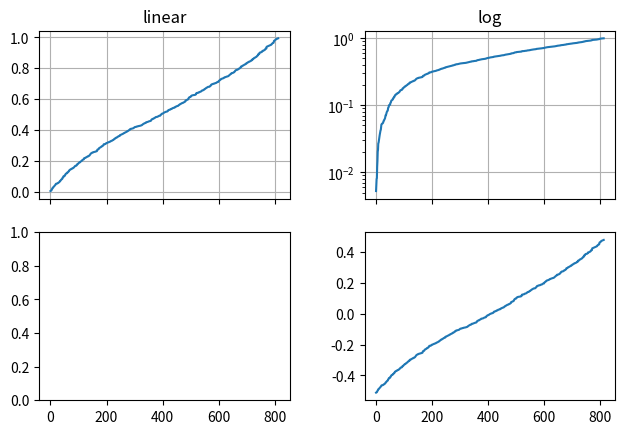

This chart was generated by the following Python code: (Note: this script raises an exception after producing the figure.)
"""
Illustrate the scale transformations applied to axes, e.g. log, symlog, logit.
"""
import numpy as np
import matplotlib.pyplot as plt
from matplotlib.ticker import NullFormatter

np.random.seed(1)
# make up some data in the interval ]0, 1[
y = np.random.normal(loc=0.5, scale=0.4, size=1000)
y = y[(y > 0) & (y < 1)]
y.sort()
x = np.arange(len(y))

# plot with various axes scales
fig, axs = plt.subplots(2, 2, sharex=True)
fig.subplots_adjust(left=0.08, right=0.98, wspace=0.3)

# linear
ax = axs[0, 0]
ax.plot(x, y)
ax.set_yscale('linear')
ax.set_title('linear')
ax.grid(True)

# log
ax = axs[0, 1]
ax.plot(x, y)
ax.set_yscale('log')
ax.set_title('log')
ax.grid(True)

# symmetric log
ax = axs[1, 1]
ax.plot(x, y - y.mean())
ax.set_yscale('symlog', linthreshy=0.02)
ax.set_title('symlog')
ax.grid(True)

# logit
ax = axs[1, 0]
ax.plot(x, y)
ax.set_yscale('logit')
ax.set_title('logit')
ax.grid(True)
ax.yaxis.set_minor_formatter(NullFormatter())

plt.show()
